3-way image classification set "DragonFruit_Training" from GitHub (Atharva2645/Agrisense-main); label vocabulary: grade A, grade B, grade C.

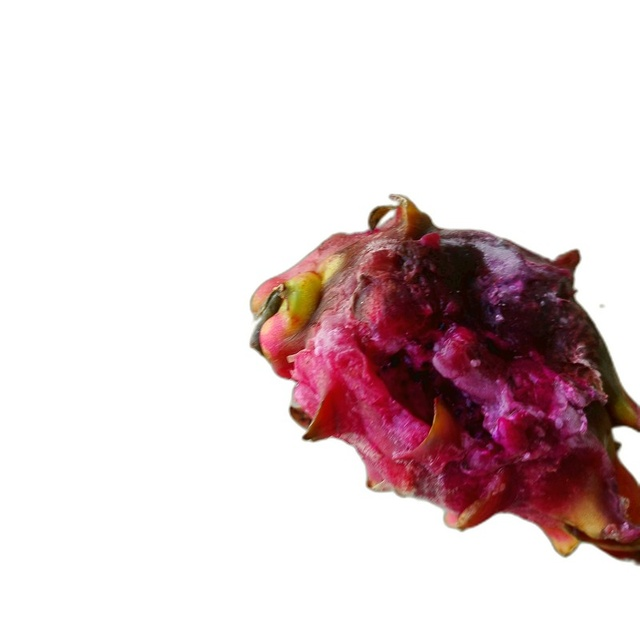
Label: grade C

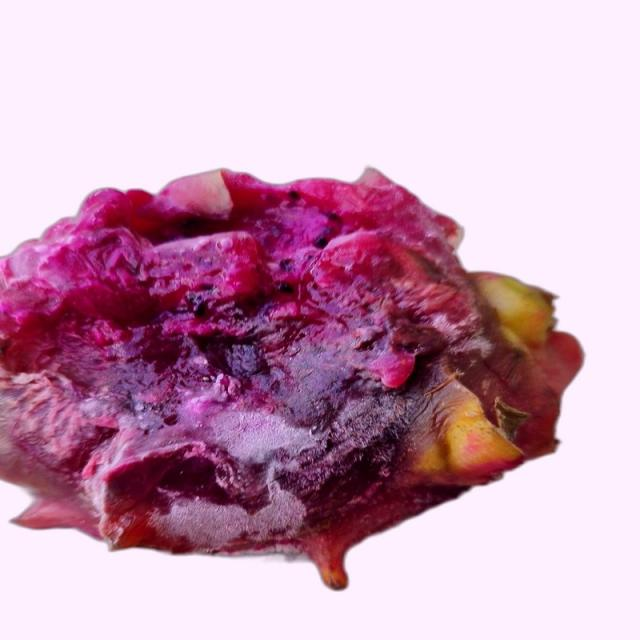
Label: grade B

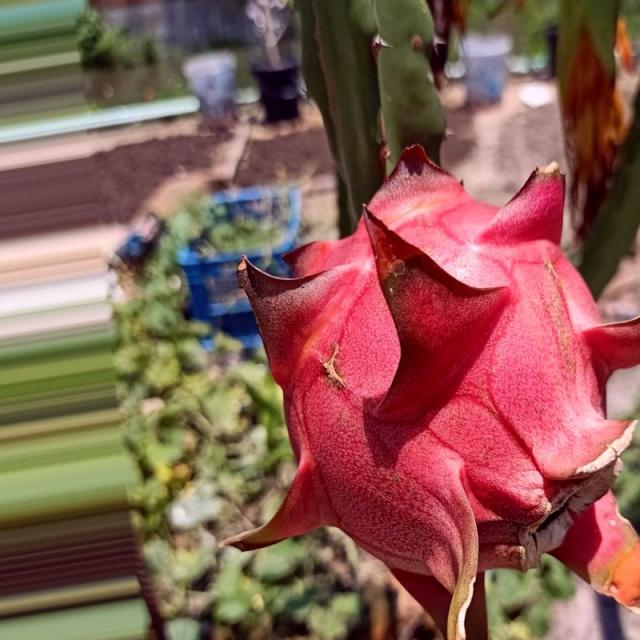
Label: grade A

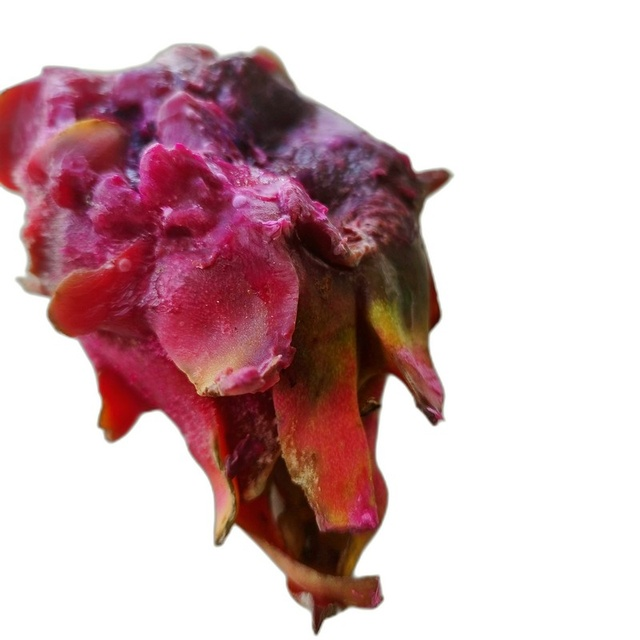
Label: grade C

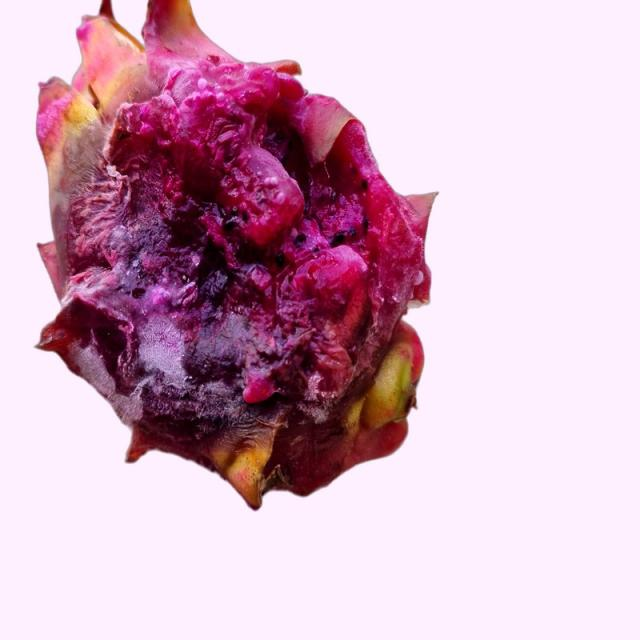
Label: grade B

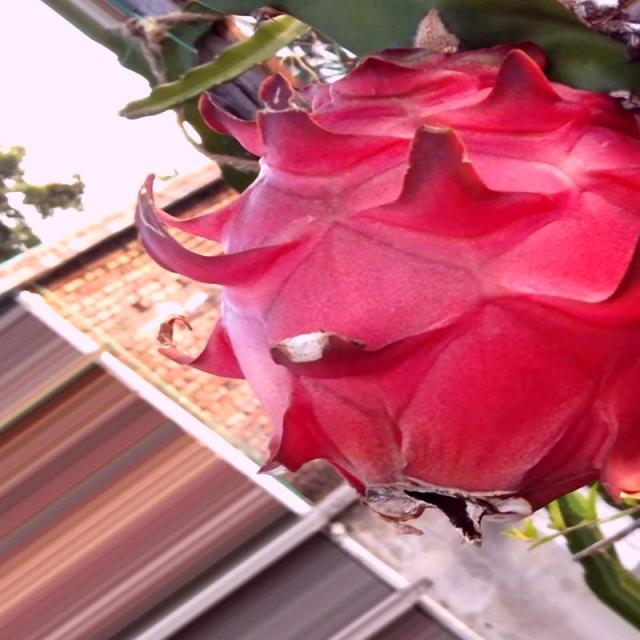
Label: grade A
